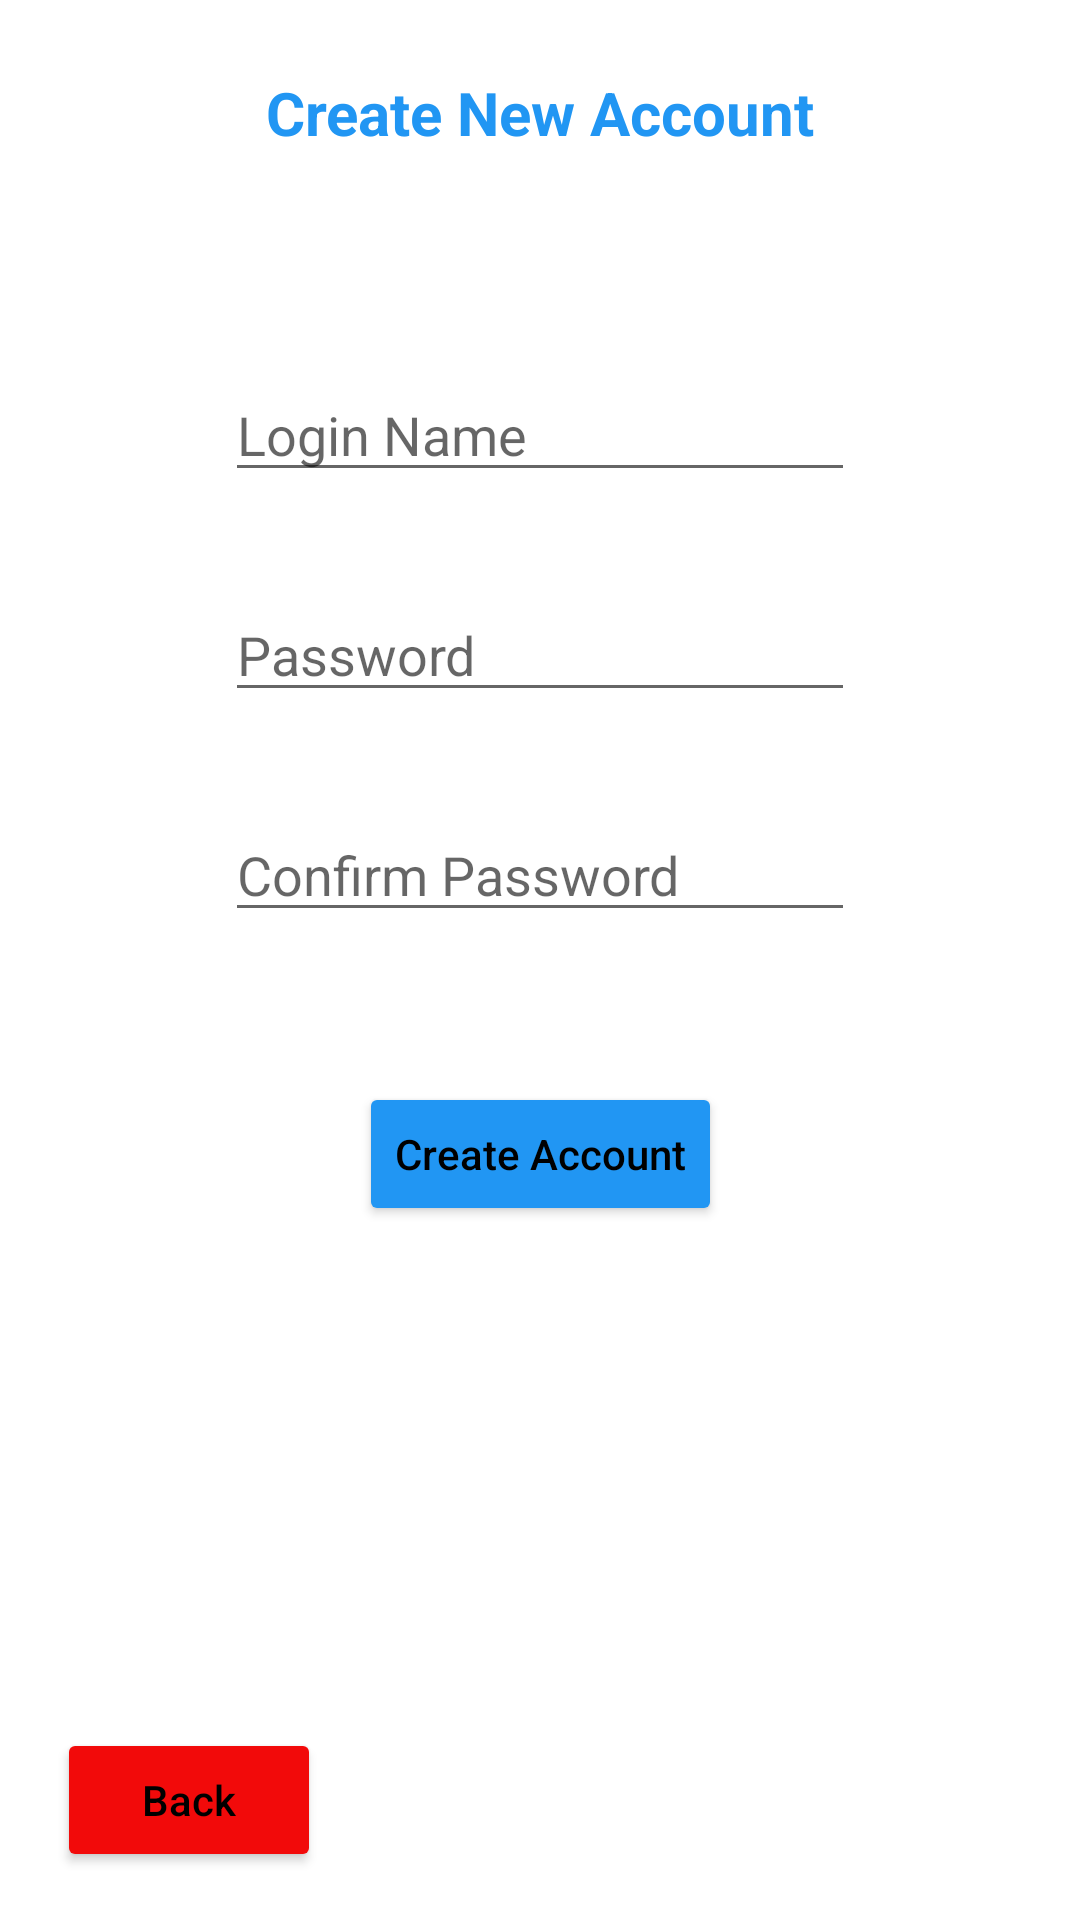

Layout XML and referenced resources for this Android screen:
<!-- AndroidManifest.xml: application theme Theme.LogiATM -->
<!-- res/layout/activity_create_account.xml -->
<?xml version="1.0" encoding="utf-8"?>
<androidx.constraintlayout.widget.ConstraintLayout xmlns:android="http://schemas.android.com/apk/res/android"
    xmlns:app="http://schemas.android.com/apk/res-auto"
    xmlns:tools="http://schemas.android.com/tools"
    android:layout_width="match_parent"
    android:layout_height="match_parent"
    tools:context=".CreateAccountActivity">

    <EditText
        android:id="@+id/editTextNewName"
        android:layout_width="wrap_content"
        android:layout_height="wrap_content"
        android:layout_marginBottom="32dp"
        android:ems="10"
        android:hint="Login Name"
        android:inputType="textPersonName"
        android:maxLength="10"
        app:layout_constraintBottom_toTopOf="@+id/editTextNewPassword"
        app:layout_constraintEnd_toEndOf="@+id/editTextNewPassword"
        app:layout_constraintStart_toStartOf="@+id/editTextNewPassword" />

    <TextView
        android:id="@+id/textViewNewAccount"
        android:layout_width="wrap_content"
        android:layout_height="wrap_content"
        android:layout_marginTop="24dp"
        android:text="Create New Account"
        android:textColor="#2196F3"
        android:textSize="20sp"
        android:textStyle="bold"
        app:layout_constraintEnd_toEndOf="parent"
        app:layout_constraintStart_toStartOf="parent"
        app:layout_constraintTop_toTopOf="parent" />

    <TextView
        android:id="@+id/textViewNewName"
        android:layout_width="wrap_content"
        android:layout_height="wrap_content"
        android:layout_marginBottom="8dp"
        app:layout_constraintBottom_toTopOf="@+id/editTextNewName"
        app:layout_constraintEnd_toEndOf="@+id/editTextNewName"
        app:layout_constraintHorizontal_bias="0.05"
        app:layout_constraintStart_toStartOf="@+id/editTextNewName" />

    <TextView
        android:id="@+id/textViewNewPassword"
        android:layout_width="wrap_content"
        android:layout_height="wrap_content"
        android:layout_marginBottom="8dp"
        app:layout_constraintBottom_toTopOf="@+id/editTextNewPassword"
        app:layout_constraintEnd_toEndOf="@+id/editTextNewPassword"
        app:layout_constraintHorizontal_bias="0.05"
        app:layout_constraintStart_toStartOf="@+id/editTextNewPassword" />

    <TextView
        android:id="@+id/textViewNewConfirmPass"
        android:layout_width="wrap_content"
        android:layout_height="wrap_content"
        android:layout_marginBottom="8dp"
        app:layout_constraintBottom_toTopOf="@+id/editTextNewConfirmPass"
        app:layout_constraintEnd_toEndOf="@+id/editTextNewConfirmPass"
        app:layout_constraintHorizontal_bias="0.05"
        app:layout_constraintStart_toStartOf="@+id/editTextNewConfirmPass" />

    <Button
        android:id="@+id/buttonBackCreateAcc"
        android:layout_width="wrap_content"
        android:layout_height="wrap_content"
        android:layout_marginBottom="16dp"
        android:text="Back"
        android:textAllCaps="false"
        android:textColor="#000000"
        app:backgroundTint="#F20A0A"
        app:layout_constraintBottom_toBottomOf="parent"
        app:layout_constraintEnd_toEndOf="parent"
        app:layout_constraintHorizontal_bias="0.07"
        app:layout_constraintStart_toStartOf="parent" />

    <Button
        android:id="@+id/buttonConfirmCreateAcc"
        android:layout_width="wrap_content"
        android:layout_height="wrap_content"
        android:layout_marginTop="50dp"
        android:text="Create Account"
        android:textAllCaps="false"
        android:textColor="#000000"
        app:backgroundTint="#2196F3"
        app:layout_constraintEnd_toEndOf="@+id/editTextNewConfirmPass"
        app:layout_constraintStart_toStartOf="@+id/editTextNewConfirmPass"
        app:layout_constraintTop_toBottomOf="@+id/editTextNewConfirmPass" />

    <EditText
        android:id="@+id/editTextNewPassword"
        android:layout_width="wrap_content"
        android:layout_height="wrap_content"
        android:maxLength="10"
        android:ems="10"
        android:hint="Password"
        android:inputType="textPassword"
        app:layout_constraintBottom_toTopOf="@+id/buttonBackCreateAcc"
        app:layout_constraintEnd_toEndOf="parent"
        app:layout_constraintStart_toStartOf="parent"
        app:layout_constraintTop_toBottomOf="@+id/textViewNewAccount"
        app:layout_constraintVertical_bias="0.3" />

    <EditText
        android:id="@+id/editTextNewConfirmPass"
        android:layout_width="wrap_content"
        android:layout_height="wrap_content"
        android:layout_marginTop="32dp"
        android:maxLength="10"
        android:ems="10"
        android:hint="Confirm Password"
        android:inputType="textPassword"
        app:layout_constraintEnd_toEndOf="@+id/editTextNewPassword"
        app:layout_constraintStart_toStartOf="@+id/editTextNewPassword"
        app:layout_constraintTop_toBottomOf="@+id/editTextNewPassword" />

    <TextView
        android:id="@+id/textViewNewFailed"
        android:layout_width="wrap_content"
        android:layout_height="wrap_content"
        android:layout_marginBottom="8dp"
        android:textColor="#E30000"
        android:textSize="20sp"
        app:layout_constraintBottom_toTopOf="@+id/buttonConfirmCreateAcc"
        app:layout_constraintEnd_toEndOf="@+id/buttonConfirmCreateAcc"
        app:layout_constraintHorizontal_bias="0.496"
        app:layout_constraintStart_toStartOf="@+id/buttonConfirmCreateAcc" />
</androidx.constraintlayout.widget.ConstraintLayout>
<!-- resources referenced by this layout -->
<resources>
  <style name="Theme.LogiATM" parent="Theme.MaterialComponents.DayNight.DarkActionBar">
          
          <item name="colorPrimary">@color/purple_500</item>
          <item name="colorPrimaryVariant">@color/purple_700</item>
          <item name="colorOnPrimary">@color/white</item>
          
          <item name="colorSecondary">@color/teal_200</item>
          <item name="colorSecondaryVariant">@color/teal_700</item>
          <item name="colorOnSecondary">@color/black</item>
          
          <item name="android:statusBarColor" tools:targetApi="l">?attr/colorPrimaryVariant</item>
          
      </style>
  <!-- not gathered from this repository: default colours our renderer supplied (Android Studio template values) -->
  <color name="purple_500">#FF6200EE</color>
  <color name="purple_700">#FF3700B3</color>
  <color name="teal_200">#FF03DAC5</color>
  <color name="teal_700">#FF018786</color>
  <color name="black">#FF000000</color>
  <color name="white">#FFFFFFFF</color>
</resources>
